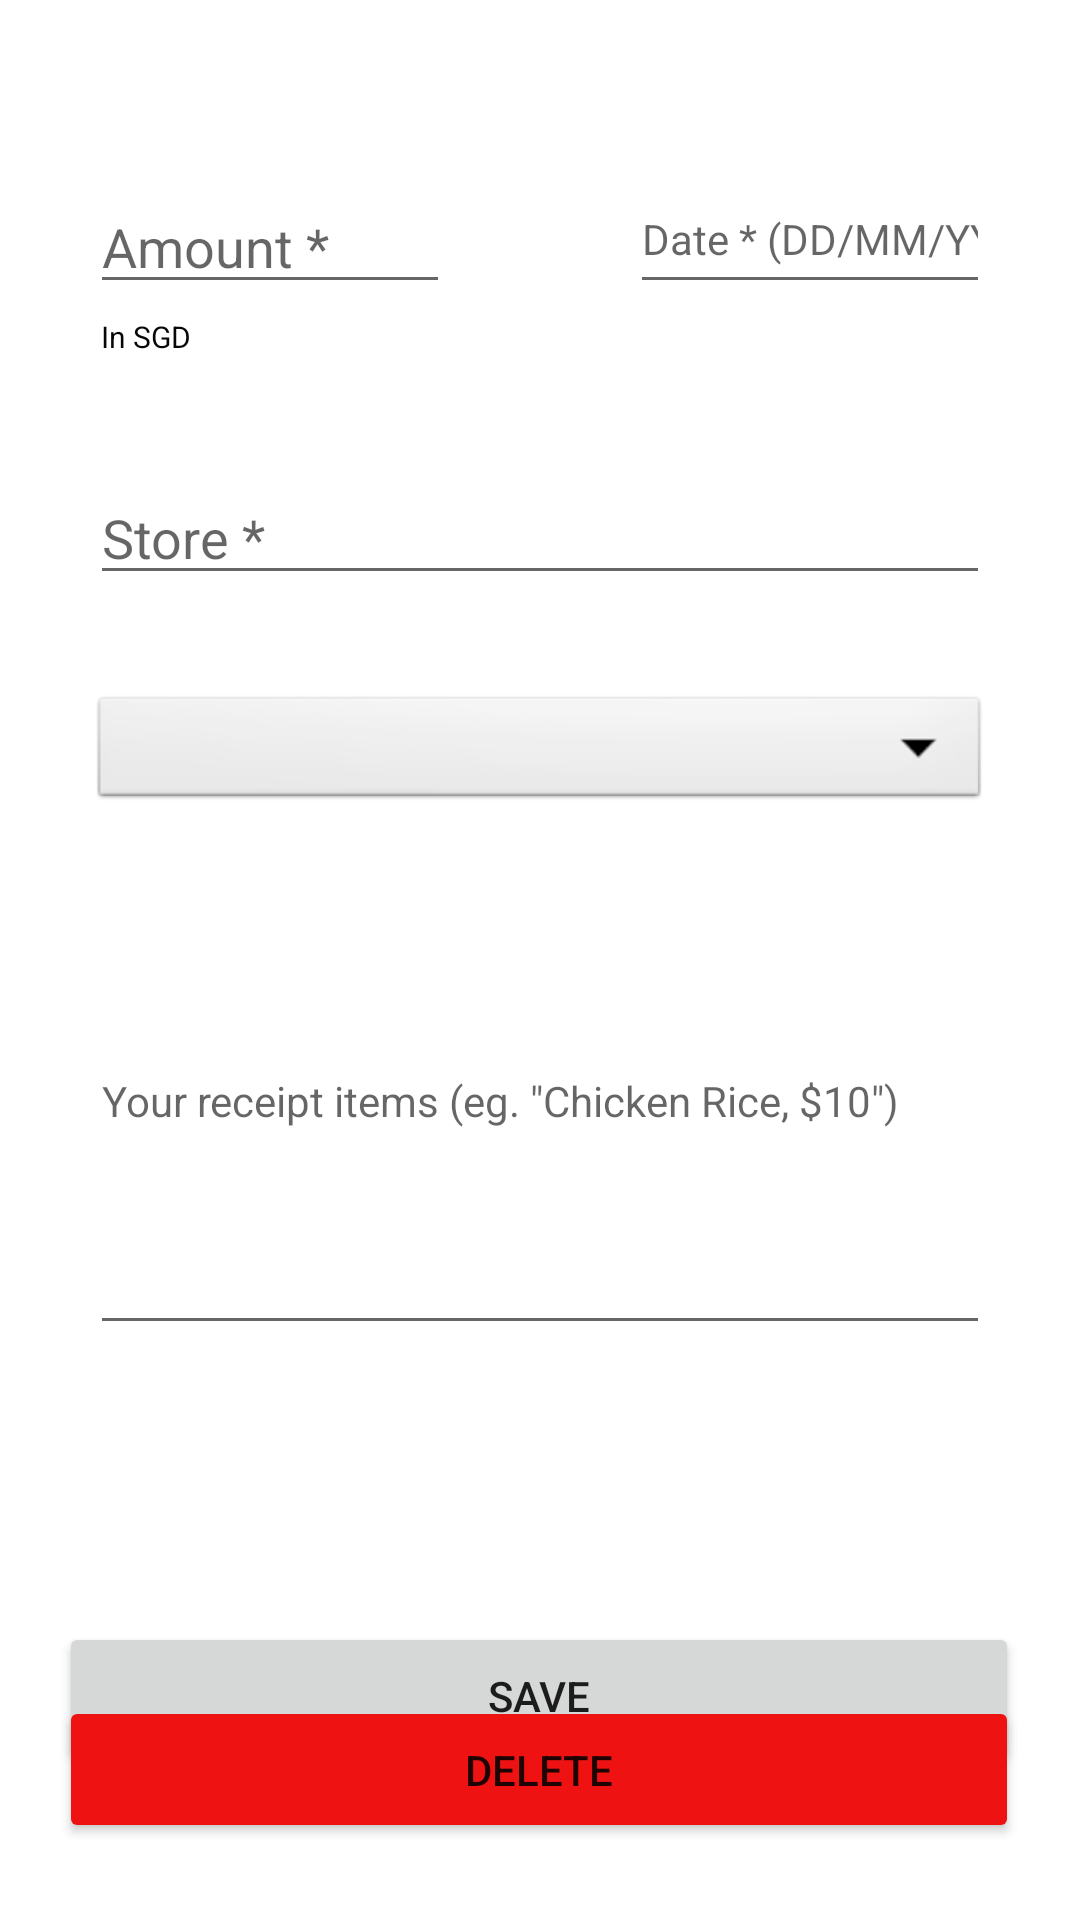

Here is an Android app screen rendered from its layout file. Give the layout XML and the strings, colors and styles it references.
<!-- AndroidManifest.xml: application theme Theme.GitRich -->
<!-- res/layout/activity_edit_delete.xml -->
<?xml version="1.0" encoding="utf-8"?>
<androidx.constraintlayout.widget.ConstraintLayout xmlns:android="http://schemas.android.com/apk/res/android"
    xmlns:app="http://schemas.android.com/apk/res-auto"
    xmlns:tools="http://schemas.android.com/tools"
    android:layout_width="match_parent"
    android:layout_height="match_parent"
    tools:context=".EditDelete">
    <LinearLayout
        android:id="@+id/linearLayout"
        android:layout_width="match_parent"
        android:layout_height="wrap_content"
        app:layout_constraintEnd_toEndOf="parent"
        app:layout_constraintStart_toStartOf="parent"
        app:layout_constraintTop_toTopOf="parent"
        android:gravity="center_horizontal">

        <EditText
            android:id="@+id/create_amount"
            android:layout_width="wrap_content"
            android:layout_height="wrap_content"
            android:layout_marginTop="60dp"
            android:layout_marginHorizontal="30dp"
            android:ems="10"
            android:gravity="left"
            android:layout_weight="1"
            android:hint="Amount *"
            android:inputType="numberDecimal"
            app:layout_constraintStart_toStartOf="parent"
            app:layout_constraintTop_toTopOf="parent" />

        <EditText
            android:id="@+id/create_date"
            android:layout_width="wrap_content"
            android:layout_height="wrap_content"
            android:layout_marginTop="60dp"
            android:layout_marginHorizontal="30dp"
            android:gravity="left"
            android:layout_weight="1"
            android:ems="10"
            android:hint="@string/datehint"
            android:inputType="date|textUri|datetime"
            app:layout_constraintEnd_toEndOf="parent"
            app:layout_constraintTop_toTopOf="parent" />
    </LinearLayout>

    <TextView
        android:id="@+id/textView7"
        android:layout_width="wrap_content"
        android:layout_height="wrap_content"
        android:layout_marginHorizontal="30dp"
        android:layout_marginTop="4dp"
        android:text="In SGD"
        android:textColor="#070707"
        android:textSize="10sp"
        app:layout_constraintEnd_toEndOf="parent"
        app:layout_constraintHorizontal_bias="0.013"
        app:layout_constraintStart_toStartOf="parent"
        app:layout_constraintTop_toBottomOf="@+id/linearLayout" />

    <EditText
        android:id="@+id/create_store"
        android:layout_width="match_parent"
        android:layout_height="41dp"
        android:layout_marginTop="56dp"
        android:ems="10"
        android:hint="Store *"
        android:inputType="textPersonName"
        app:layout_constraintEnd_toEndOf="parent"
        app:layout_constraintHorizontal_bias="0.493"
        app:layout_constraintStart_toStartOf="parent"
        app:layout_constraintTop_toBottomOf="@+id/linearLayout"
        android:layout_marginHorizontal="30dp"
        />

    <Spinner
        android:id="@+id/create_category"
        android:layout_width="match_parent"
        android:layout_height="41dp"
        android:layout_marginTop="32dp"
        android:background="@android:drawable/btn_dropdown"
        android:dropDownWidth="fill_parent"
        app:layout_constraintEnd_toEndOf="parent"
        app:layout_constraintHorizontal_bias="0.493"
        app:layout_constraintStart_toStartOf="parent"
        app:layout_constraintTop_toBottomOf="@+id/create_store"
        android:layout_marginHorizontal="30dp"/>

    <EditText
        android:id="@+id/create_desc"
        android:layout_width="match_parent"
        android:layout_height="101dp"
        android:layout_marginTop="76dp"
        android:ems="10"
        android:gravity="top"
        android:hint='Your receipt items (eg. "Chicken Rice, $10")'
        android:inputType="textShortMessage|textLongMessage|textMultiLine|textPersonName"
        android:textSize="14sp"
        app:layout_constraintEnd_toEndOf="parent"
        app:layout_constraintHorizontal_bias="0.493"
        app:layout_constraintStart_toStartOf="parent"
        app:layout_constraintTop_toBottomOf="@+id/create_category"
        android:layout_marginHorizontal="30dp"/>

    <Button
        android:id="@+id/create_save"
        android:layout_width="320dp"
        android:layout_height="49dp"
        android:onClick="save"
        android:text="save"
        app:layout_constraintBottom_toBottomOf="parent"
        app:layout_constraintEnd_toEndOf="parent"
        app:layout_constraintHorizontal_bias="0.493"
        app:layout_constraintStart_toStartOf="parent"
        app:layout_constraintTop_toBottomOf="@+id/create_desc"
        app:layout_constraintVertical_bias="0.647" />

    <Button
        android:id="@+id/delete"
        android:layout_width="320dp"
        android:layout_height="49dp"
        android:onClick="delete"
        android:text="delete"
        app:backgroundTint="#EF1212"
        app:layout_constraintBottom_toBottomOf="parent"
        app:layout_constraintEnd_toEndOf="parent"
        app:layout_constraintHorizontal_bias="0.493"
        app:layout_constraintStart_toStartOf="parent"
        app:layout_constraintTop_toBottomOf="@+id/create_desc"
        app:layout_constraintVertical_bias="0.82" />

</androidx.constraintlayout.widget.ConstraintLayout>
<!-- resources referenced by this layout -->
<resources>
  <string name="datehint"><font size="14">Date * (DD/MM/YYYY)</font></string>
  <style name="Theme.GitRich" parent="Theme.MaterialComponents.DayNight.DarkActionBar">
          
          <item name="colorPrimary">@color/purple_500</item>
          <item name="colorPrimaryVariant">@color/purple_700</item>
          <item name="colorOnPrimary">@color/white</item>
          
          <item name="colorSecondary">@color/teal_200</item>
          <item name="colorSecondaryVariant">@color/teal_700</item>
          <item name="colorOnSecondary">@color/black</item>
          
          <item name="android:statusBarColor" tools:targetApi="l">?attr/colorPrimaryVariant</item>
          
      </style>
  <color name="purple_500">#FF6200EE</color>
  <color name="purple_700">#FF3700B3</color>
  <color name="white">#FFFFFFFF</color>
  <color name="teal_200">#FF03DAC5</color>
  <color name="teal_700">#FF018786</color>
  <color name="black">#FF000000</color>
</resources>
